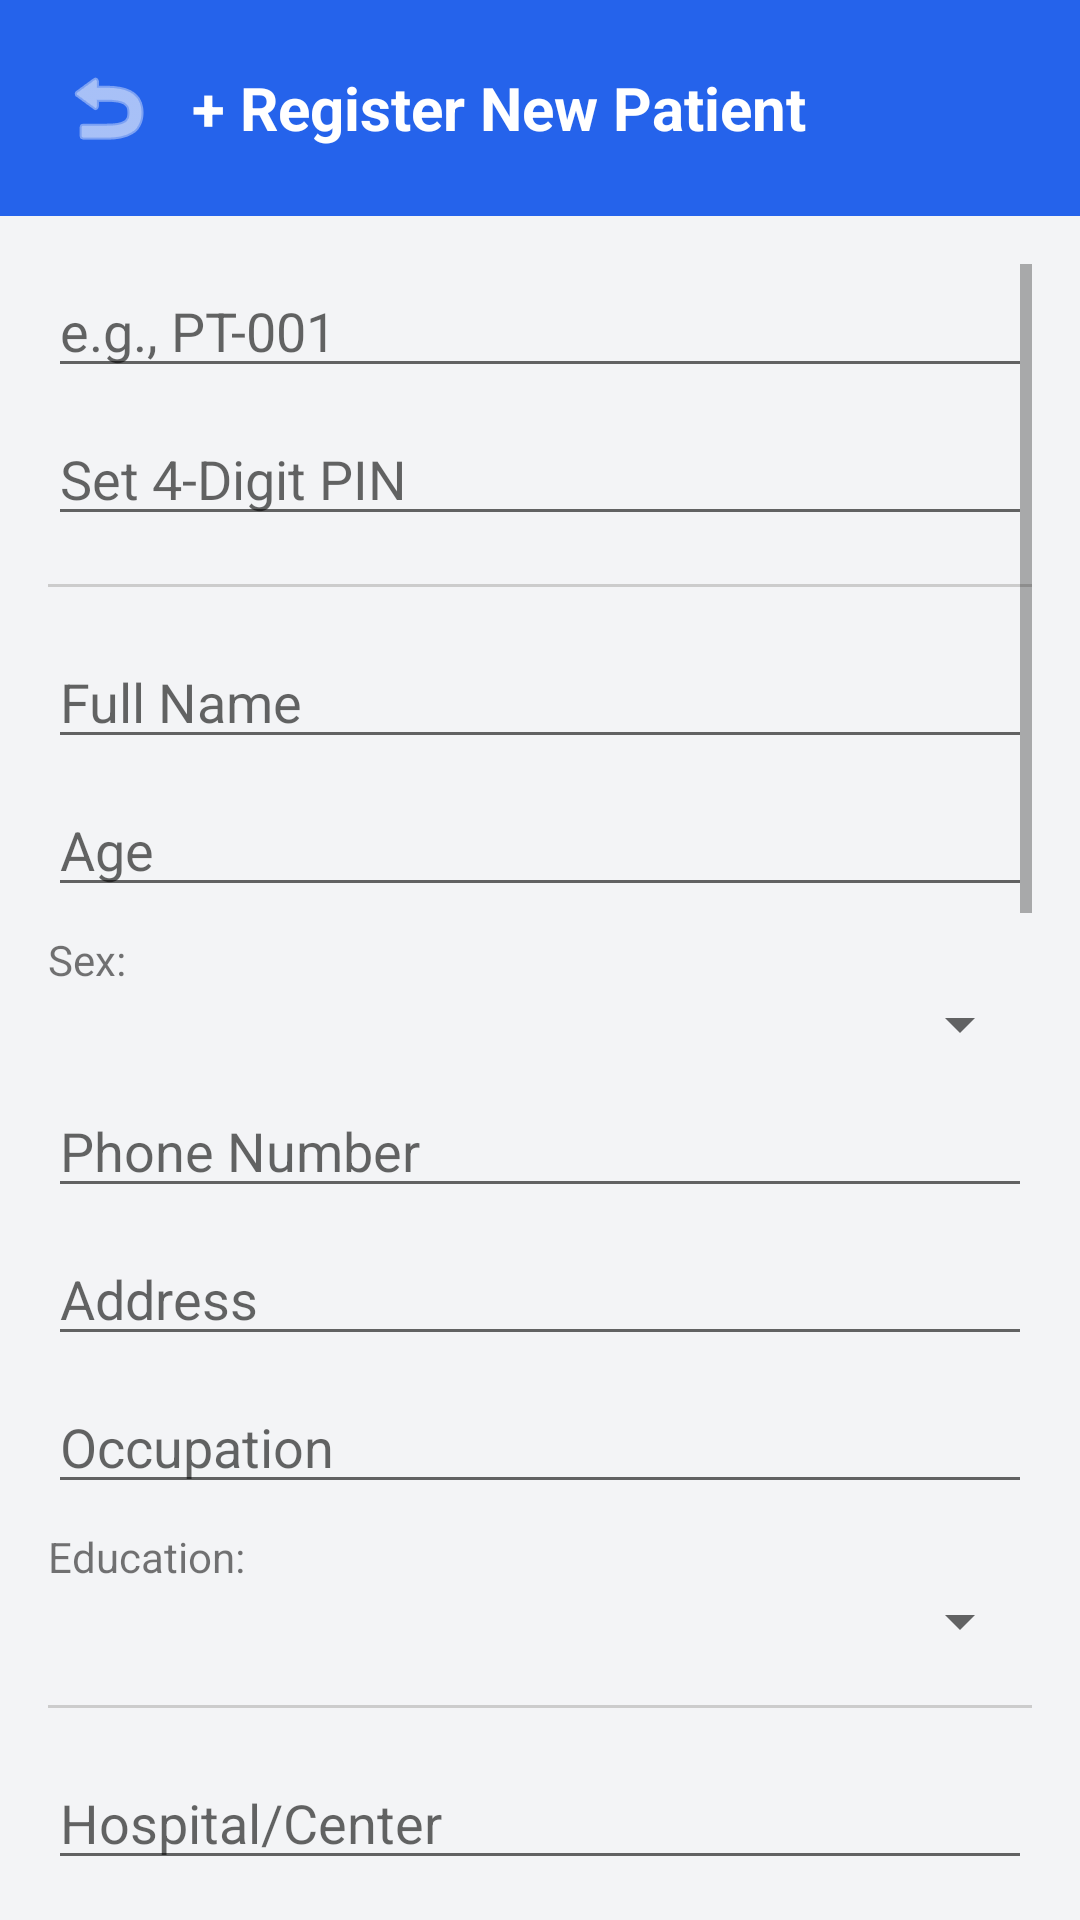

This screen was rendered from an Android layout file. Write that file and the resources it references.
<!-- AndroidManifest.xml: application theme Theme.ClinicApp -->
<!-- res/layout/activity_add_patient.xml -->
<?xml version="1.0" encoding="utf-8"?>
<LinearLayout xmlns:android="http://schemas.android.com/apk/res/android"
    xmlns:app="http://schemas.android.com/apk/res-auto"
    android:layout_width="match_parent"
    android:layout_height="match_parent"
    android:orientation="vertical"
    android:background="@color/backgroundColor">

    
    <LinearLayout
        android:layout_width="match_parent"
        android:layout_height="wrap_content"
        android:background="@color/primaryColor"
        android:orientation="horizontal"
        android:padding="16dp"
        android:gravity="center_vertical">

        <ImageButton
            android:id="@+id/btnBack"
            android:layout_width="40dp"
            android:layout_height="40dp"
            android:background="?attr/selectableItemBackgroundBorderless"
            android:src="@android:drawable/ic_menu_revert"
            app:tint="@color/surfaceColor" />

        <TextView
            android:layout_width="wrap_content"
            android:layout_height="wrap_content"
            android:text="@string/register_new_patient"
            android:textColor="@color/surfaceColor"
            android:textSize="20sp"
            android:textStyle="bold"
            android:layout_marginStart="8dp"/>
    </LinearLayout>

    <ScrollView
        android:layout_width="match_parent"
        android:layout_height="match_parent"
        android:padding="16dp">

        <LinearLayout
            android:layout_width="match_parent"
            android:layout_height="wrap_content"
            android:orientation="vertical">

            
            <EditText android:id="@+id/etNewPatientId" android:layout_width="match_parent" android:layout_height="wrap_content" android:hint="@string/trial_id_hint" android:inputType="textCapCharacters" android:layout_marginBottom="8dp"/>
            <EditText android:id="@+id/etNewPatientPin" android:layout_width="match_parent" android:layout_height="wrap_content" android:hint="@string/set_pin_hint" android:inputType="numberPassword" android:maxLength="4" android:layout_marginBottom="16dp"/>

            <View android:layout_width="match_parent" android:layout_height="1dp" android:background="#CCCCCC" android:layout_marginBottom="16dp"/>

            
            <EditText android:id="@+id/etNewPatientName" android:layout_width="match_parent" android:layout_height="wrap_content" android:hint="@string/full_name_hint" android:inputType="textPersonName" android:layout_marginBottom="8dp"/>
            <EditText android:id="@+id/etNewPatientAge" android:layout_width="match_parent" android:layout_height="wrap_content" android:hint="@string/age_hint" android:inputType="number" android:layout_marginBottom="8dp"/>
            
            <TextView android:layout_width="wrap_content" android:layout_height="wrap_content" android:text="Sex:"/>
            <Spinner android:id="@+id/spinNewPatientSex" android:layout_width="match_parent" android:layout_height="wrap_content" android:layout_marginBottom="8dp"/>
            
            <EditText android:id="@+id/etNewPatientPhone" android:layout_width="match_parent" android:layout_height="wrap_content" android:hint="@string/phone_hint" android:inputType="phone" android:layout_marginBottom="8dp"/>
            <EditText android:id="@+id/etAddress" android:layout_width="match_parent" android:layout_height="wrap_content" android:hint="Address" android:layout_marginBottom="8dp"/>
            <EditText android:id="@+id/etOccupation" android:layout_width="match_parent" android:layout_height="wrap_content" android:hint="Occupation" android:layout_marginBottom="8dp"/>
            
            <TextView android:layout_width="wrap_content" android:layout_height="wrap_content" android:text="Education:"/>
            <Spinner android:id="@+id/spinEducation" android:layout_width="match_parent" android:layout_height="wrap_content" android:layout_marginBottom="16dp"/>

            <View android:layout_width="match_parent" android:layout_height="1dp" android:background="#CCCCCC" android:layout_marginBottom="16dp"/>

            
            <EditText android:id="@+id/etHospitalCenter" android:layout_width="match_parent" android:layout_height="wrap_content" android:hint="Hospital/Center" android:layout_marginBottom="8dp"/>
            
            <TextView android:layout_width="wrap_content" android:layout_height="wrap_content" android:text="Randomization Group:" android:layout_marginTop="8dp"/>
            <RadioGroup android:id="@+id/rgRandomization" android:layout_width="match_parent" android:layout_height="wrap_content" android:orientation="horizontal">
                <RadioButton android:id="@+id/rbIntervention" android:layout_width="wrap_content" android:layout_height="wrap_content" android:text="Intervention" android:checked="true"/>
                <RadioButton android:id="@+id/rbControl" android:layout_width="wrap_content" android:layout_height="wrap_content" android:text="Control"/>
            </RadioGroup>

            <TextView android:layout_width="wrap_content" android:layout_height="wrap_content" android:text="Duration of Allergic Rhinitis:" android:layout_marginTop="12dp"/>
            <LinearLayout android:layout_width="match_parent" android:layout_height="wrap_content" android:orientation="horizontal">
                <EditText android:id="@+id/etDurationYears" android:layout_width="0dp" android:layout_weight="1" android:layout_height="wrap_content" android:hint="Years" android:inputType="number"/>
                <EditText android:id="@+id/etDurationMonths" android:layout_width="0dp" android:layout_weight="1" android:layout_height="wrap_content" android:hint="Months" android:inputType="number"/>
            </LinearLayout>

            <TextView android:layout_width="wrap_content" android:layout_height="wrap_content" android:text="Family History of AR:" android:layout_marginTop="12dp"/>
            <RadioGroup android:id="@+id/rgFamilyHistory" android:layout_width="match_parent" android:layout_height="wrap_content" android:orientation="horizontal">
                <RadioButton android:id="@+id/rbFamYes" android:layout_width="wrap_content" android:layout_height="wrap_content" android:text="Yes"/>
                <RadioButton android:id="@+id/rbFamNo" android:layout_width="wrap_content" android:layout_height="wrap_content" android:text="No" android:checked="true"/>
            </RadioGroup>

            <TextView android:layout_width="wrap_content" android:layout_height="wrap_content" android:text="History of Allergies:" android:textStyle="bold" android:layout_marginTop="16dp"/>
            <CheckBox android:id="@+id/cbDust" android:layout_width="wrap_content" android:layout_height="wrap_content" android:text="Dust mite"/>
            <CheckBox android:id="@+id/cbPollen" android:layout_width="wrap_content" android:layout_height="wrap_content" android:text="Pollen"/>
            <CheckBox android:id="@+id/cbPets" android:layout_width="wrap_content" android:layout_height="wrap_content" android:text="Pets"/>
            <CheckBox android:id="@+id/cbFood" android:layout_width="wrap_content" android:layout_height="wrap_content" android:text="Food allergens"/>
            <EditText android:id="@+id/etFoodDetails" android:layout_width="match_parent" android:layout_height="wrap_content" android:hint="Specify food" android:visibility="gone"/>
            <CheckBox android:id="@+id/cbOtherAllergy" android:layout_width="wrap_content" android:layout_height="wrap_content" android:text="Other Allergies"/>
            <EditText android:id="@+id/etOtherAllergyDetails" android:layout_width="match_parent" android:layout_height="wrap_content" android:hint="Specify others" android:visibility="gone"/>

            <TextView android:layout_width="wrap_content" android:layout_height="wrap_content" android:text="Current/Past Medications:" android:textStyle="bold" android:layout_marginTop="16dp"/>
            <CheckBox android:id="@+id/cbAntihistamines" android:layout_width="wrap_content" android:layout_height="wrap_content" android:text="Antihistamines"/>
            <EditText android:id="@+id/etAntiDetails" android:layout_width="match_parent" android:layout_height="wrap_content" android:hint="Specify" android:visibility="gone"/>
            <CheckBox android:id="@+id/cbDecongestants" android:layout_width="wrap_content" android:layout_height="wrap_content" android:text="Decongestants"/>
            <EditText android:id="@+id/etDecongestantsDetails" android:layout_width="match_parent" android:layout_height="wrap_content" android:hint="Specify" android:visibility="gone"/>
            <CheckBox android:id="@+id/cbCorticosteroids" android:layout_width="wrap_content" android:layout_height="wrap_content" android:text="Corticosteroids"/>
            <EditText android:id="@+id/etCorticosteroidsDetails" android:layout_width="match_parent" android:layout_height="wrap_content" android:hint="Specify" android:visibility="gone"/>
            <CheckBox android:id="@+id/cbOtherMeds" android:layout_width="wrap_content" android:layout_height="wrap_content" android:text="Others"/>
            <EditText android:id="@+id/etOtherMedsDetails" android:layout_width="match_parent" android:layout_height="wrap_content" android:hint="Specify" android:visibility="gone"/>

            <Button
                android:id="@+id/btnSavePatient"
                android:layout_width="match_parent"
                android:layout_height="60dp"
                android:text="@string/save_database"
                android:backgroundTint="#4CAF50"
                android:layout_marginTop="24dp"
                android:layout_marginBottom="32dp"/>

        </LinearLayout>
    </ScrollView>
</LinearLayout>
<!-- resources referenced by this layout -->
<resources>
  <color name="backgroundColor">#F3F4F6</color>
  <color name="primaryColor">#2563EB</color>
  <color name="surfaceColor">#FFFFFF</color>
  <string name="age_hint">Age</string>
  <string name="full_name_hint">Full Name</string>
  <string name="phone_hint">Phone Number</string>
  <string name="register_new_patient">+ Register New Patient</string>
  <string name="save_database">Save to Database</string>
  <string name="set_pin_hint">Set 4-Digit PIN</string>
  <string name="trial_id_hint">e.g., PT-001</string>
  <style name="Theme.ClinicApp" parent="Theme.MaterialComponents.Light.NoActionBar">
          <item name="colorPrimary">@color/primaryColor</item>
          <item name="colorPrimaryVariant">@color/primaryDarkColor</item>
          <item name="colorOnPrimary">@color/surfaceColor</item>
          <item name="colorSecondary">@color/secondaryColor</item>
          <item name="colorOnSecondary">@color/surfaceColor</item>
          <item name="android:statusBarColor">?attr/colorPrimaryVariant</item>
          <item name="android:windowBackground">@color/backgroundColor</item>
      </style>
  <color name="primaryDarkColor">#1E40AF</color>
  <color name="secondaryColor">#10B981</color>
</resources>
